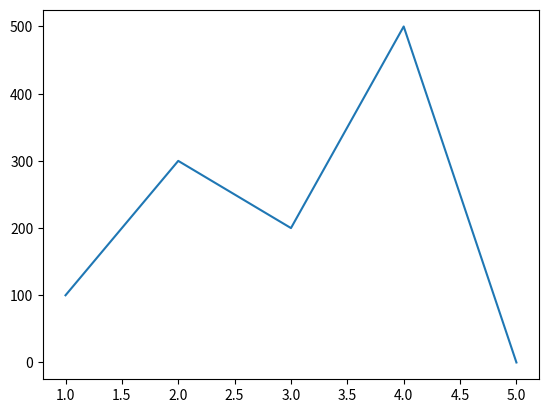
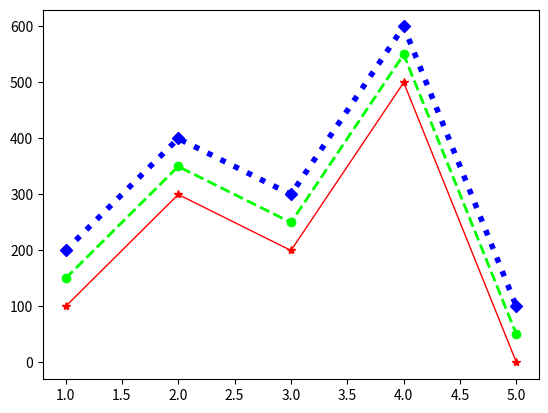
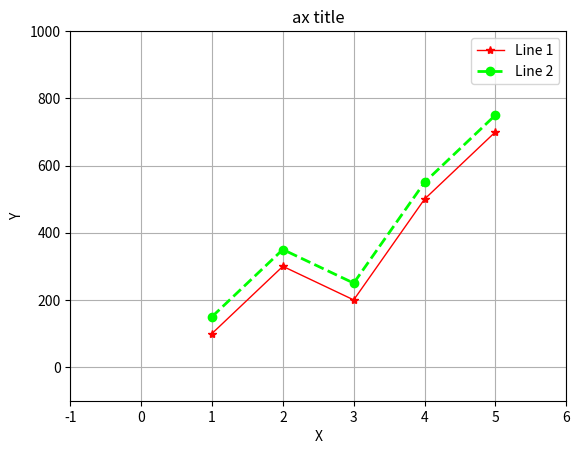

Write the Python code that produced these figures, in order.
#!/usr/bin/python
# -*- coding: UTF-8 -*-


print("--- Python学習講座 ---")
print("--- Python応用編 ---")
print("--- matplotlib 折れ線グラフ ---")


print("--- 折れ線グラフの基本 ---")


"""
簡単なサンプル

まずは最低限、簡単なサンプルからです。
"""

import matplotlib.pyplot as plt

# 対象データ
x = [1, 2, 3, 4, 5]    # x軸の値
y = [100, 300, 200, 500, 0]    # y軸の値

# figureを生成する
fig = plt.figure()

# axをfigureに設定する
ax = fig.add_subplot(1, 1, 1)

# axesにplot
ax.plot(x, y)

# 表示
plt.show()

"""
折れ線グラフを描画する場合、ax.plotを使用します。
x, yにそれぞれ値の配列を指定するだけです。
"""


print("--- オプション ---")


"""
最低限の表示ができたところで、折れ線グラフ向けのオプションについて紹介します。
線の種類

ax.plotの第3引数に先の種類を指定することができます。
指定できる線の種類は以下の通りです。


値 	出力
- 	実線
-- 	点線
: 	細かい点線
-. 	複合点線


線の色

線の色は引数cで指定することができます。


先の太さ

linewidthで先の太さを指定することができます。


マーカー

マーカーの種類は、引数markerで指定することが可能です。
散布図編に記述したものと同様なので、一覧は割愛します。


線の色、太さ、種類、マーカーの指定のサンプル

以下は先ほどのコードに線の色、太さ、種類、マーカーの指定を加えたものです。
"""

import matplotlib.pyplot as plt

# 対象データ
x = [1, 2, 3, 4, 5]    # x軸の値
y1 = [100, 300, 200, 500, 0]    # y軸の値
y2 = [150, 350, 250, 550, 50]    # y軸の値
y3 = [200, 400, 300, 600, 100]    # y軸の値


# figureを生成する
fig = plt.figure()

# axをfigureに設定する
ax = fig.add_subplot(1, 1, 1)

# axesにplot
ax.plot(x, y1, "-", c="#ff0000", linewidth=1, marker='*')
ax.plot(x, y2, "--", c="#00ff00", linewidth=2, marker='o')
ax.plot(x, y3, ":", c="#0000ff", linewidth=4, marker='D')

# 表示
plt.show()


print("--- 凡例、タイトル等 ---")


"""
散布図のときの説明と同様となりますが、
基本的にはaxesのカスタマイズ グラフの汎用要素で説明したとおりです。
よくサイト内を検索されるため凡例、
ラベルなどの各種グラフ要素を挿入したサンプルを掲載します。
詳しくはリンク先を参照してください。
"""

import matplotlib.pyplot as plt

# 対象データ
x = [1, 2, 3, 4, 5]    # x軸の値
y1 = [100, 300, 200, 500, 700]    # y軸の値
y2 = [150, 350, 250, 550, 750]    # y軸の値

# figureを生成する
fig = plt.figure()

# axをfigureに設定する
ax = fig.add_subplot(1, 1, 1)

# axesにplot
ax.plot(x, y1, "-", c="#ff0000", linewidth=1, marker='*')
ax.plot(x, y2, "--", c="#00ff00", linewidth=2, marker='o')

# 凡例要素を表示
ax.grid(True)    # grid表示ON
ax.set_xlim(left=-1, right=6)    # x範囲
ax.set_ylim(bottom=-100, top=1000)    # y範囲
ax.set_xlabel('X')    # x軸ラベル
ax.set_ylabel('Y')    # y軸ラベル
ax.set_title('ax title')    # グラフタイトル
ax.legend(['Line 1', 'Line 2'])    # 凡例を表示

plt.show()

"""
範囲指定やグリッド、軸ラベル、凡例の表示がされていることが確認できます。
"""
